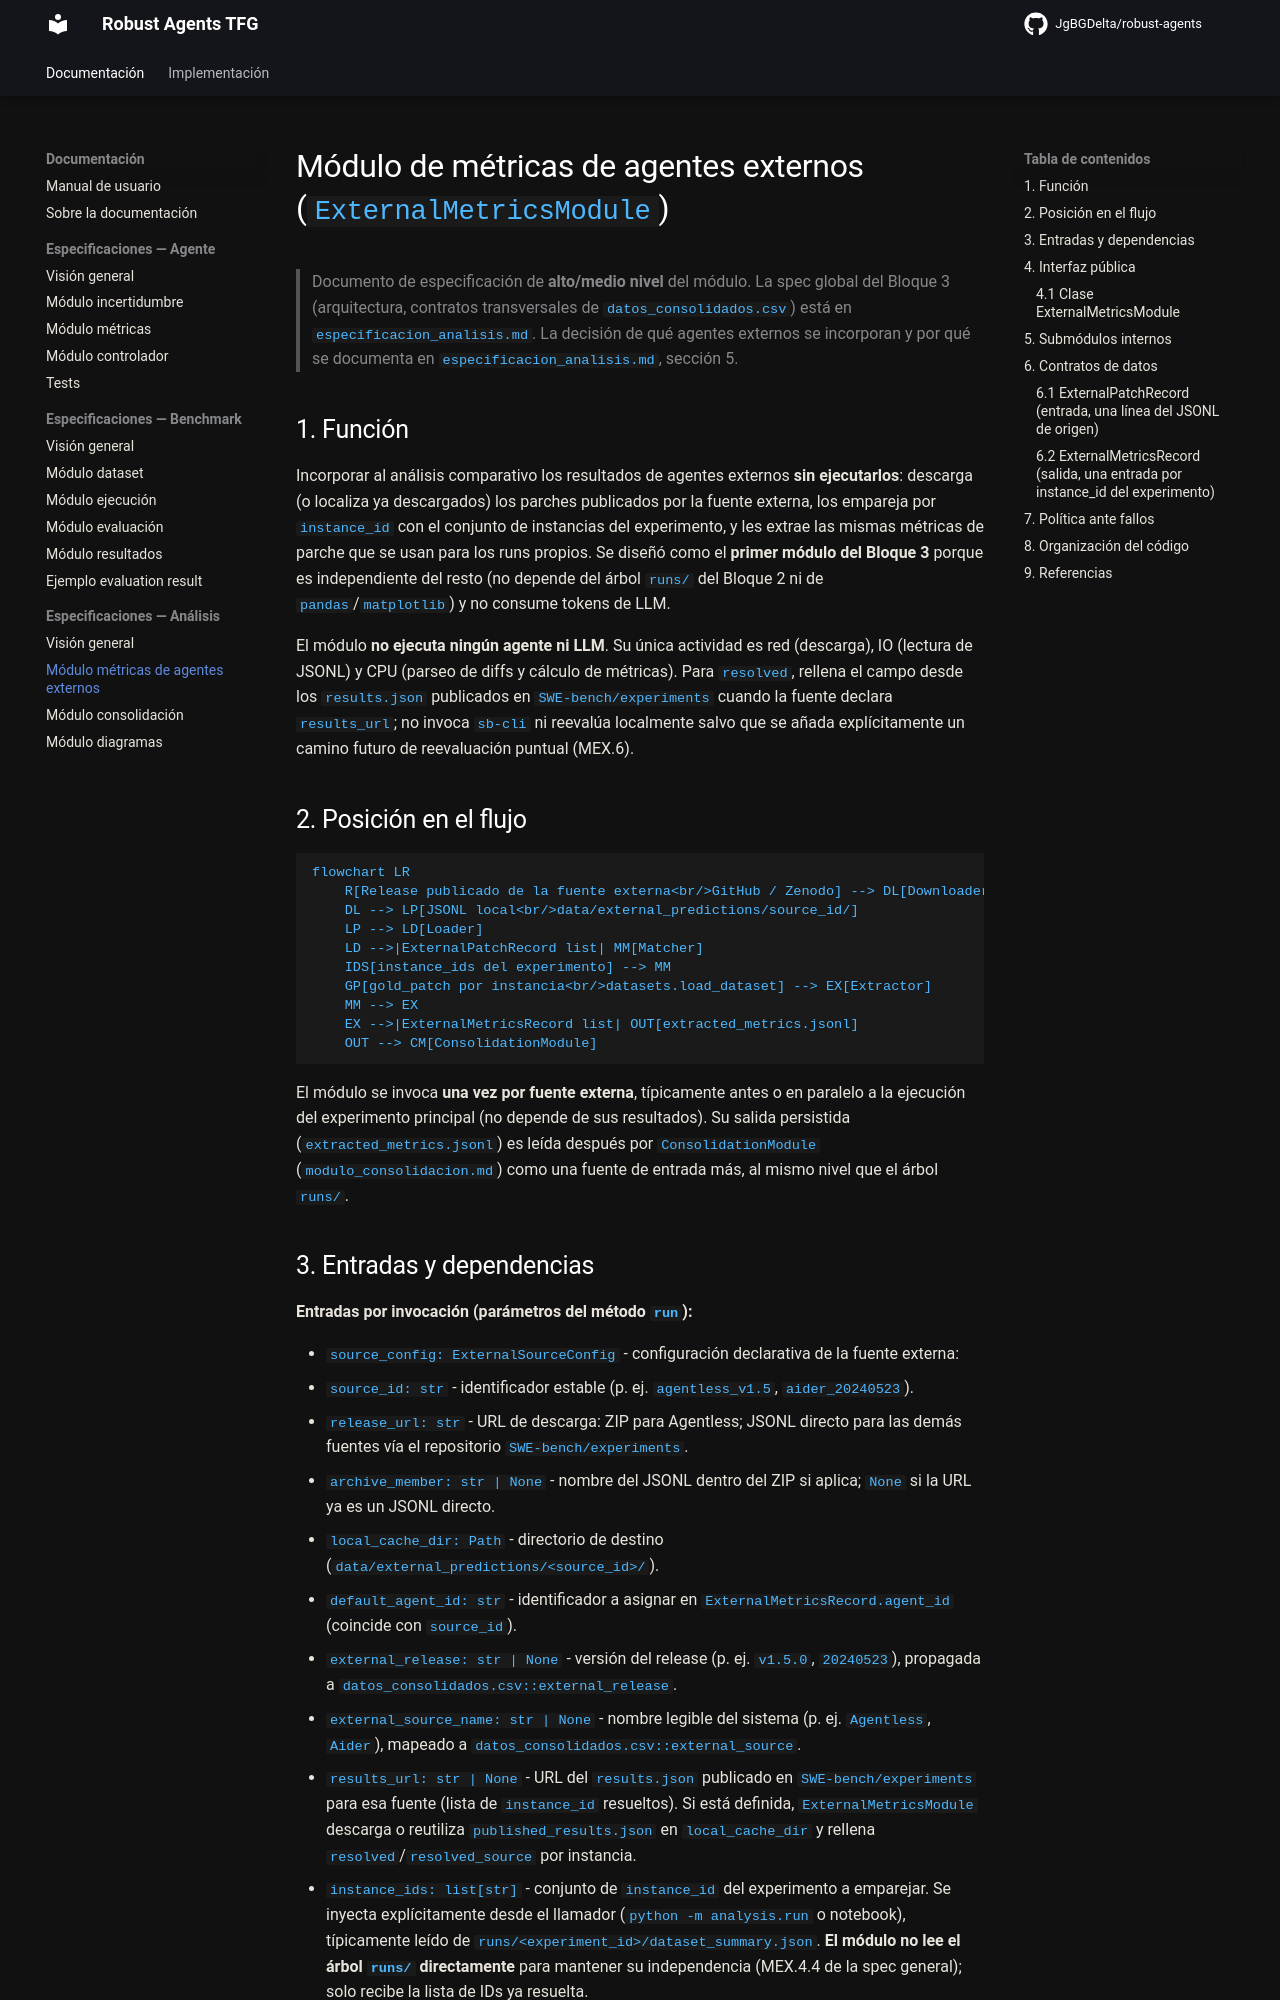

repository: JgBGDelta/robust-agents · page: especificaciones/analisis/modulo_metricas_agentes_externos/index.html · generator: mkdocs

# Módulo de métricas de agentes externos (`ExternalMetricsModule`)

> Documento de especificación de **alto/medio nivel** del módulo. La spec global del Bloque 3 (arquitectura, contratos transversales de `datos_consolidados.csv`) está en `especificacion_analisis.md`. La decisión de qué agentes externos se incorporan y por qué se documenta en `especificacion_analisis.md`, sección 5.

## 1. Función

Incorporar al análisis comparativo los resultados de agentes externos **sin ejecutarlos**: descarga (o localiza ya descargados) los parches publicados por la fuente externa, los empareja por `instance_id` con el conjunto de instancias del experimento, y les extrae las mismas métricas de parche que se usan para los runs propios. Se diseñó como el **primer módulo del Bloque 3** porque es independiente del resto (no depende del árbol `runs/` del Bloque 2 ni de `pandas`/`matplotlib`) y no consume tokens de LLM.

El módulo **no ejecuta ningún agente ni LLM**. Su única actividad es red (descarga), IO (lectura de JSONL) y CPU (parseo de diffs y cálculo de métricas). Para `resolved`, rellena el campo desde los `results.json` publicados en `SWE-bench/experiments` cuando la fuente declara `results_url`; no invoca `sb-cli` ni reevalúa localmente salvo que se añada explícitamente un camino futuro de reevaluación puntual (MEX.6).

## 2. Posición en el flujo

```mermaid
flowchart LR
    R[Release publicado de la fuente externa<br/>GitHub / Zenodo] --> DL[Downloader]
    DL --> LP[JSONL local<br/>data/external_predictions/source_id/]
    LP --> LD[Loader]
    LD -->|ExternalPatchRecord list| MM[Matcher]
    IDS[instance_ids del experimento] --> MM
    GP[gold_patch por instancia<br/>datasets.load_dataset] --> EX[Extractor]
    MM --> EX
    EX -->|ExternalMetricsRecord list| OUT[extracted_metrics.jsonl]
    OUT --> CM[ConsolidationModule]
```

El módulo se invoca **una vez por fuente externa**, típicamente antes o en paralelo a la ejecución del experimento principal (no depende de sus resultados). Su salida persistida (`extracted_metrics.jsonl`) es leída después por `ConsolidationModule` (`modulo_consolidacion.md`) como una fuente de entrada más, al mismo nivel que el árbol `runs/`.
